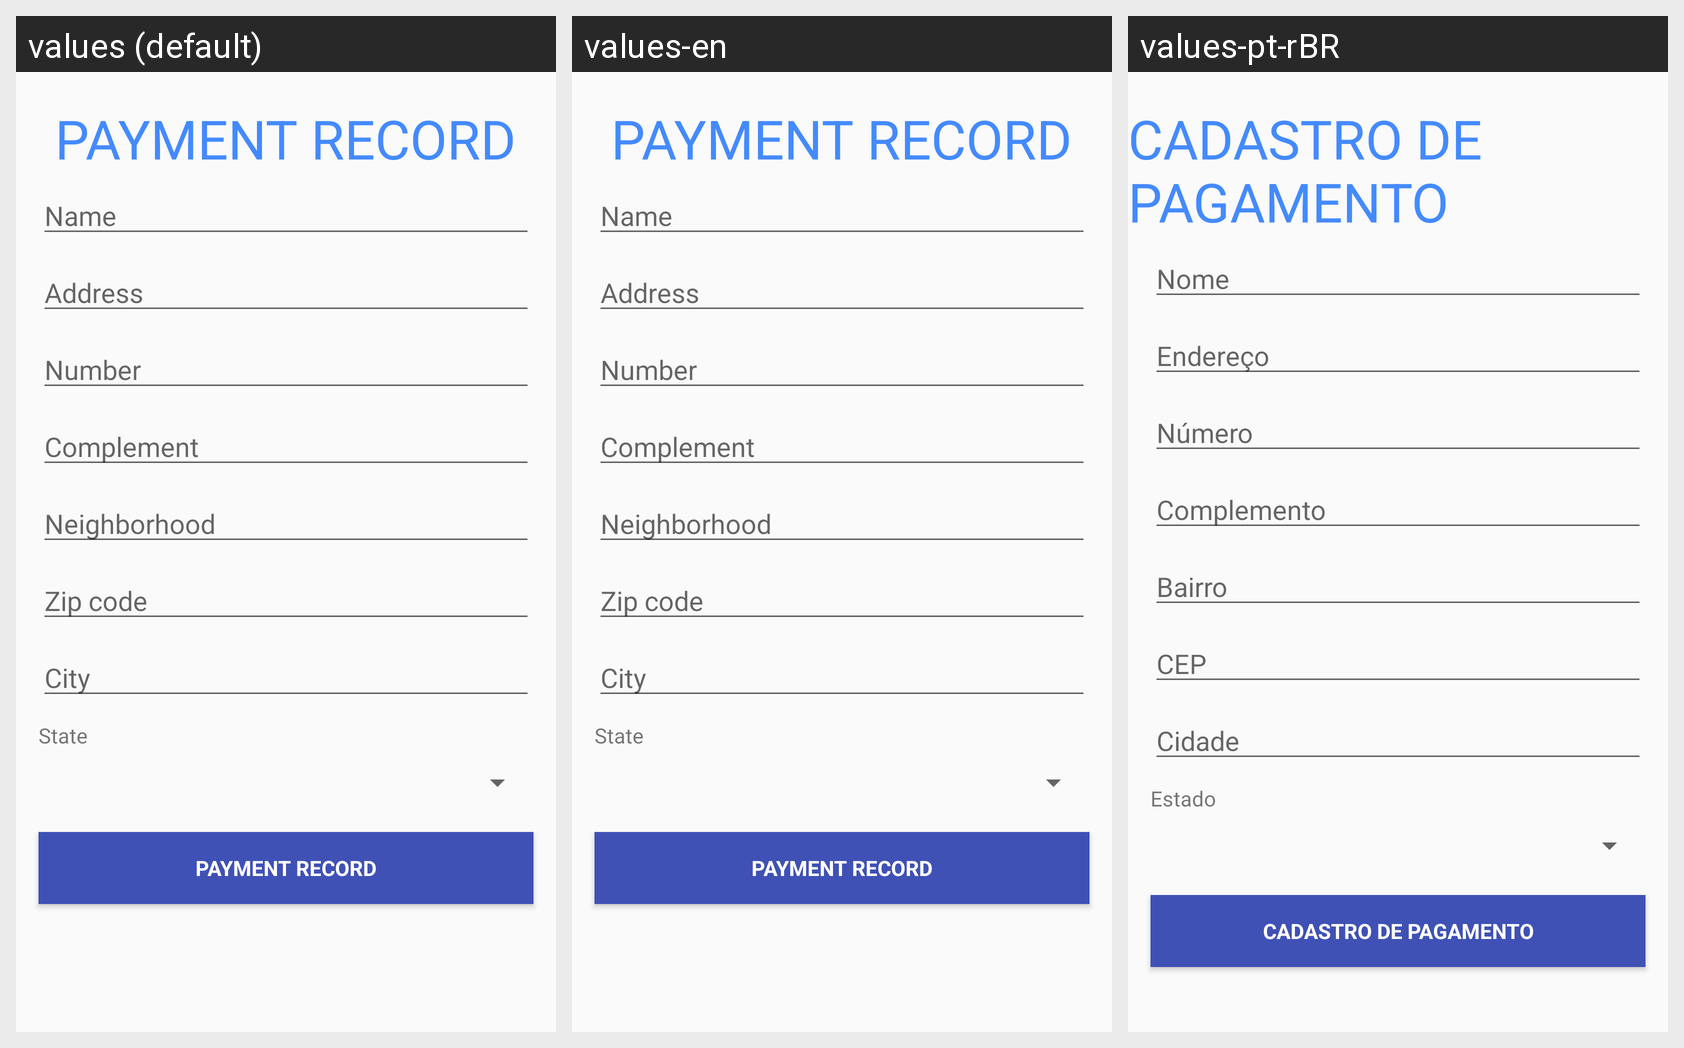

The same Android screen rendered under several of its app's locales, left to right. List the strings drawn on it with the default value and each locale's translation.
Android screen res/layout/activity_cadastro.xml rendered under 3 locales, left to right: values (default), values-en, values-pt-rBR. Device: Nexus 5 (rendered at 1080×1920; each locale shown at half size, 540×960, under a caption strip naming it); theme AppTheme.
Strings drawn on this screen, with the default value and each locale's value (text and hints the layout hard-codes appear in the picture but are not listed):

txt_cadastro
  values: Payment record
  values-en: Payment record
  values-pt-rBR: Cadastro de pagamento

txt_name
  values: Name
  values-en: Name
  values-pt-rBR: Nome

txt_address
  values: Address
  values-en: Address
  values-pt-rBR: Endereço

txt_number
  values: Number
  values-en: Number
  values-pt-rBR: Número

txt_complement
  values: Complement
  values-en: Complement
  values-pt-rBR: Complemento

txt_neighborhood
  values: Neighborhood
  values-en: Neighborhood
  values-pt-rBR: Bairro

txt_zip_code
  values: Zip code
  values-en: Zip code
  values-pt-rBR: CEP

txt_city
  values: City
  values-en: City
  values-pt-rBR: Cidade

txt_state
  values: State
  values-en: State
  values-pt-rBR: Estado
